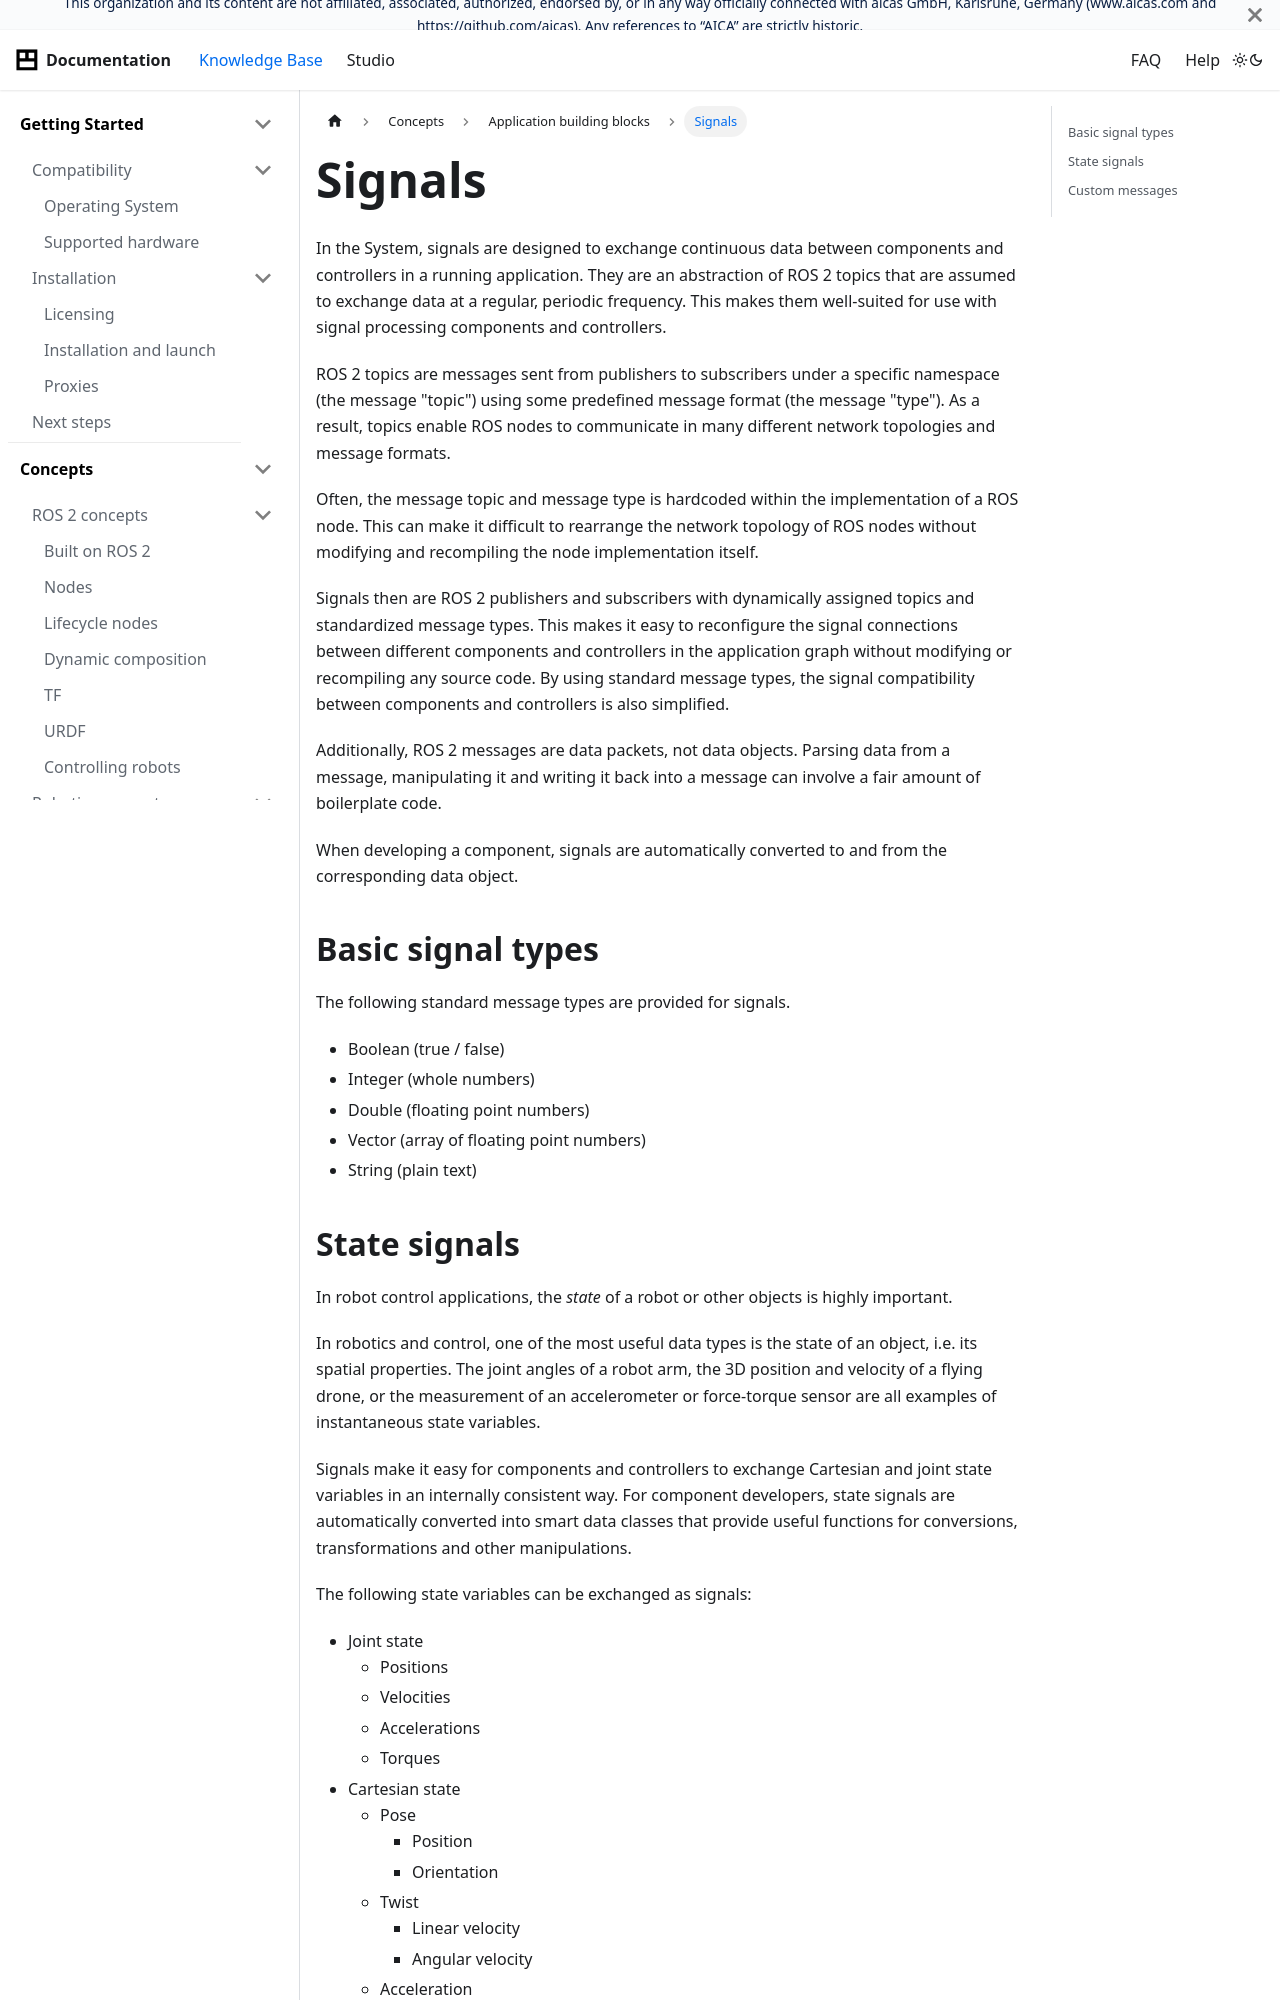

repository: aica-technology/api · page: docs/concepts/building-blocks/signals/index.html · generator: docusaurus

---
sidebar_position: 1
title: Signals
---

# Signals

In the System, signals are designed to exchange continuous data between components and controllers in a running
application. They are an abstraction of ROS 2 topics that are assumed to exchange data at a regular, periodic frequency.
This makes them well-suited for use with signal processing components and controllers.

ROS 2 topics are messages sent from publishers to subscribers under a specific namespace (the message "topic")
using some predefined message format (the message "type"). As a result, topics enable ROS nodes to communicate in many
different network topologies and message formats.

Often, the message topic and message type is hardcoded within the implementation of a ROS node. This can make it
difficult to rearrange the network topology of ROS nodes without modifying and recompiling the node implementation
itself.

Signals then are ROS 2 publishers and subscribers with dynamically assigned topics and standardized message types.
This makes it easy to reconfigure the signal connections between different components and controllers in the application
graph without modifying or recompiling any source code. By using standard message types, the signal compatibility
between components and controllers is also simplified.

Additionally, ROS 2 messages are data packets, not data objects. Parsing data from a message, manipulating it and
writing it back into a message can involve a fair amount of boilerplate code.

When developing a component, signals are automatically converted to and from the corresponding data object.

## Basic signal types

The following standard message types are provided for signals.

- Boolean (true / false)
- Integer (whole numbers)
- Double (floating point numbers)
- Vector (array of floating point numbers)
- String (plain text)
